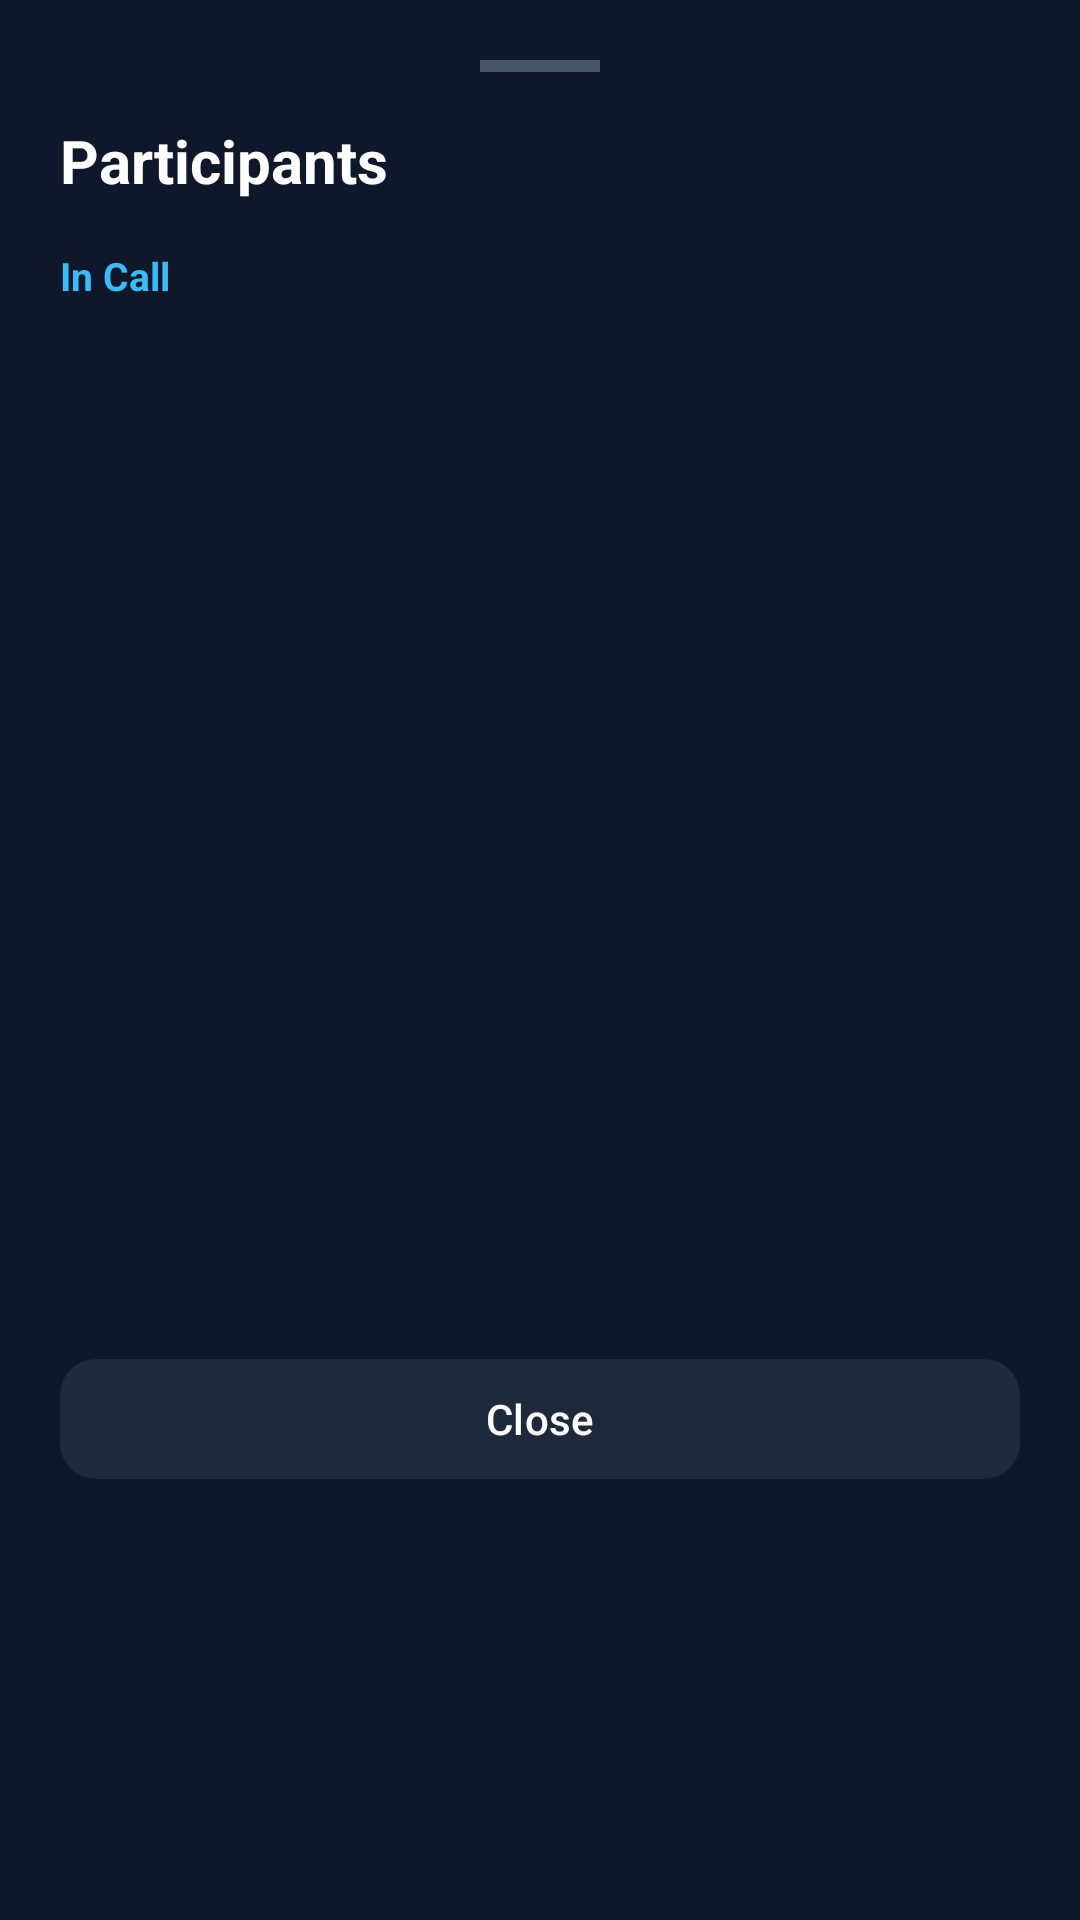

Layout XML and referenced resources for this Android screen:
<!-- AndroidManifest.xml: application theme Theme.PTITMeet -->
<!-- res/layout/dialog_waiting_list.xml -->
<?xml version="1.0" encoding="utf-8"?>

<LinearLayout
    xmlns:android="http://schemas.android.com/apk/res/android"
    xmlns:app="http://schemas.android.com/apk/res-auto"
    android:layout_width="match_parent"
    android:layout_height="wrap_content"
    android:orientation="vertical"
    android:background="#0F172A"
    android:padding="20dp">

    <View
        android:layout_width="40dp"
        android:layout_height="4dp"
        android:background="#475569"
        android:layout_gravity="center_horizontal"
        android:layout_marginBottom="16dp"/>

    <TextView
        android:id="@+id/tvParticipantsTitle"
        android:layout_width="wrap_content"
        android:layout_height="wrap_content"
        android:text="Participants"
        android:textColor="@color/white"
        android:textSize="20sp"
        android:textStyle="bold"
        android:layout_marginBottom="16dp"/>

    <androidx.core.widget.NestedScrollView
        android:layout_width="match_parent"
        android:layout_height="350dp"
        android:layout_marginBottom="16dp">

        <LinearLayout
            android:layout_width="match_parent"
            android:layout_height="wrap_content"
            android:orientation="vertical">

            
            <TextView
                android:id="@+id/tvWaitingHeader"
                android:layout_width="wrap_content"
                android:layout_height="wrap_content"
                android:text="Waiting Room"
                android:textColor="#FB923C"
                android:textSize="13sp"
                android:textStyle="bold"
                android:layout_marginBottom="8dp"
                android:visibility="gone"/>

            
            <androidx.recyclerview.widget.RecyclerView
                android:id="@+id/rvWaitingList"
                android:layout_width="match_parent"
                android:layout_height="wrap_content"
                android:layout_marginBottom="16dp"
                android:visibility="gone"/>

            
            <TextView
                android:id="@+id/tvActiveHeader"
                android:layout_width="wrap_content"
                android:layout_height="wrap_content"
                android:text="In Call"
                android:textColor="#38BDF8"
                android:textSize="13sp"
                android:textStyle="bold"
                android:layout_marginBottom="8dp"/>

            
            <androidx.recyclerview.widget.RecyclerView
                android:id="@+id/rvActiveList"
                android:layout_width="match_parent"
                android:layout_height="wrap_content"/>

        </LinearLayout>
    </androidx.core.widget.NestedScrollView>

    <com.google.android.material.button.MaterialButton
        android:id="@+id/btnCloseWaitingList"
        android:layout_width="match_parent"
        android:layout_height="48dp"
        android:text="Close"
        android:textColor="@color/white"
        app:backgroundTint="#1E293B"
        app:cornerRadius="12dp"/>
</LinearLayout>
<!-- resources referenced by this layout -->
<resources>
  <color name="white">#FFFFFFFF</color>
  <style name="Theme.PTITMeet" parent="Base.Theme.PTITMeet" />
  <style name="Base.Theme.PTITMeet" parent="Theme.Material3.DayNight.NoActionBar">
          
          
      </style>
</resources>
